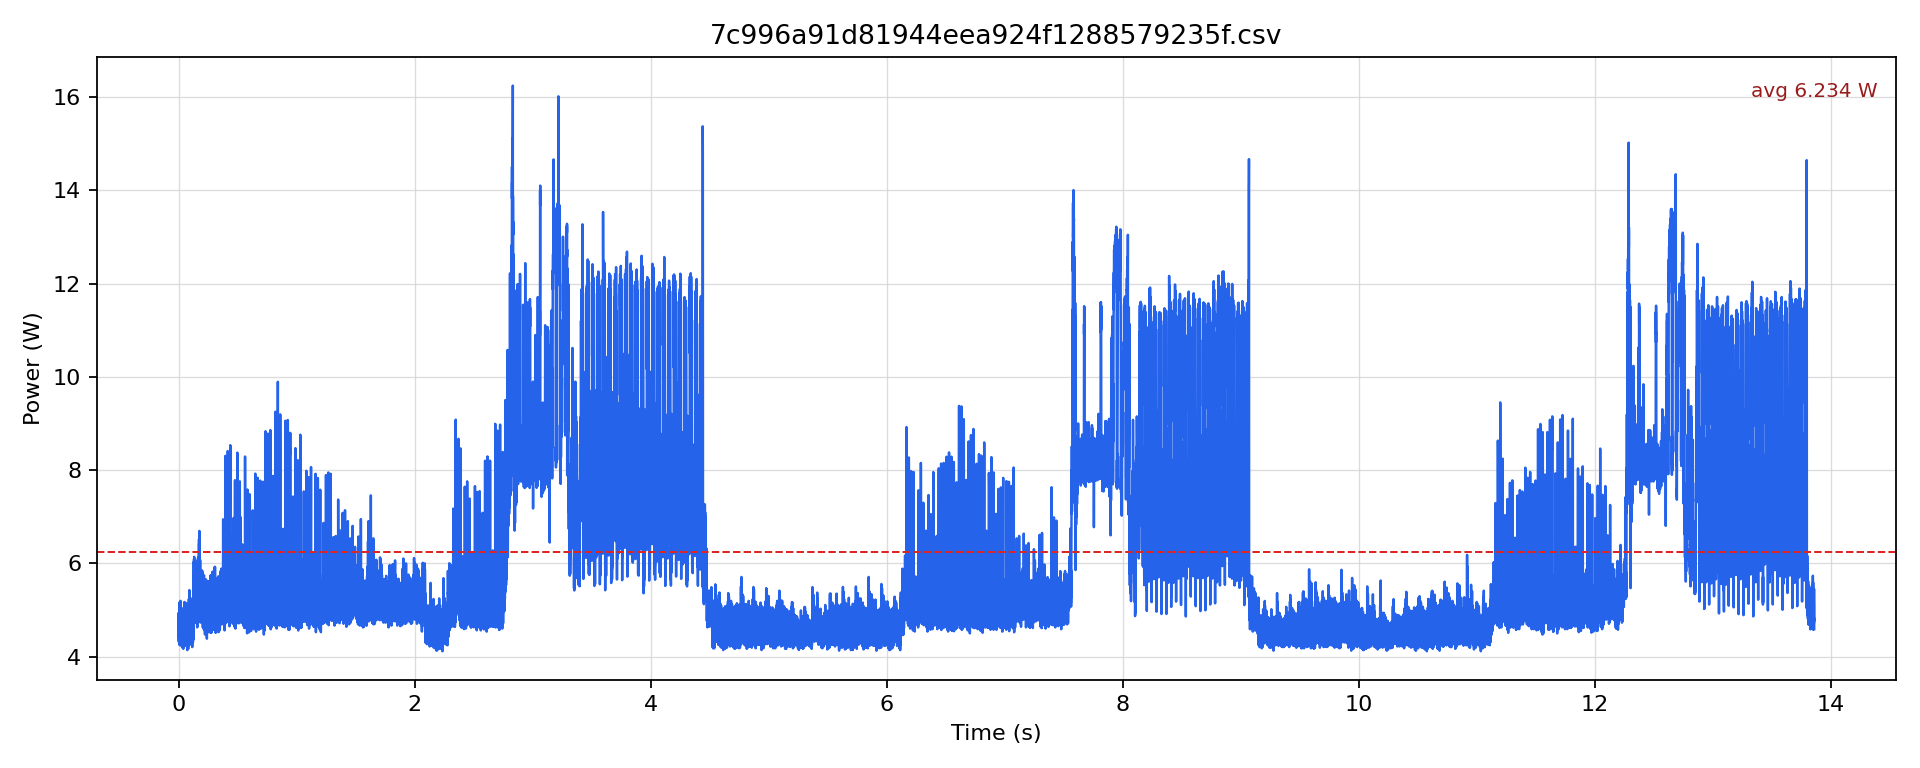

The data file committed next to this chart (first rows):
timestamp [us], current [mA], voltage [mV], power [W]
0.0, 396.9, 12248, 4.861
500.0, 362.1, 12251, 4.436
1000, 403.2, 12248, 4.938
1500, 352.6, 12249, 4.319
2000, 395.8, 12249, 4.848
2500, 358.9, 12246, 4.395
3000, 402.2, 12245, 4.924
3500, 365.2, 12245, 4.473
4000, 391.6, 12245, 4.795
4500, 362.1, 12246, 4.434
5000, 404.3, 12248, 4.951
5500, 351.6, 12248, 4.306
6000, 397.9, 12247, 4.873
6500, 354.7, 12249, 4.345
7000, 421.1, 12246, 5.157
7500, 357.9, 12248, 4.383
8000, 401.1, 12248, 4.912
8500, 349.4, 12249, 4.28
9000, 400, 12247, 4.899
9500, 346.3, 12252, 4.242
10000, 386.3, 12250, 4.733
10500, 360, 12251, 4.41
11000, 391.6, 12249, 4.797
11500, 348.4, 12250, 4.268
12000, 389.5, 12251, 4.772
12500, 355.8, 12252, 4.359
13000, 389.5, 12252, 4.772
13500, 348.4, 12253, 4.269
14000, 394.8, 12250, 4.836
14500, 350.5, 12248, 4.293
15000, 413.7, 12247, 5.067
15500, 372.6, 12249, 4.565
16000, 424.3, 12244, 5.195
16500, 361, 12246, 4.421
17000, 406.4, 12247, 4.977
17500, 351.6, 12251, 4.307
18000, 394.8, 12248, 4.835
18500, 360, 12250, 4.41
19000, 394.8, 12248, 4.835
19500, 354.7, 12249, 4.345
20000, 392.7, 12250, 4.81
20500, 365.2, 12251, 4.475
21000, 399, 12250, 4.887
21500, 354.7, 12250, 4.345
22000, 394.8, 12246, 4.834
22500, 356.8, 12248, 4.37
23000, 410.6, 12247, 5.028
23500, 345.2, 12246, 4.228
24000, 403.2, 12243, 4.936
24500, 358.9, 12245, 4.395
25000, 411.6, 12245, 5.04
25500, 347.3, 12249, 4.255
26000, 388.4, 12251, 4.759
26500, 354.7, 12254, 4.347
27000, 390.5, 12252, 4.785
27500, 350.5, 12252, 4.294
28000, 384.2, 12250, 4.707
28500, 355.8, 12251, 4.358
29000, 393.7, 12251, 4.823
29500, 349.4, 12251, 4.281
... 27,659 more rows
